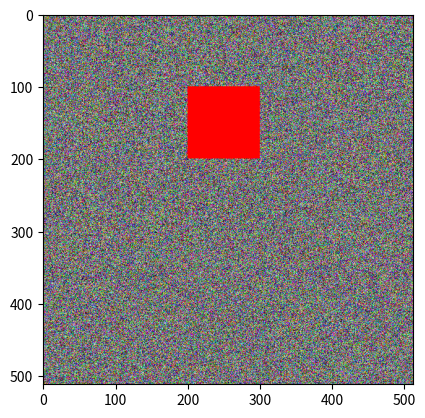

This chart was generated by the following Python code:
import numpy as np
import matplotlib.pyplot as plt

img2=np.random.randint(0,235,size=512*512*3).reshape(-1,512,3)
print(img2.shape)

img2[100:200,200:300]=[255,0,0]
plt.imshow(img2,cmap="gray_r")
plt.show()